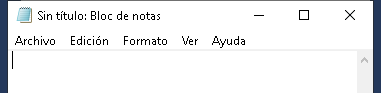
Task: Este proyecto contiene todas las clases del curso
Workflow: EscribirTextoEnNotepad

Step 1: Abrir aplicacion Notepad - Escribir mi primer Texto on the element in window 'Sin título: Bloc de notas' (notepad.exe)
